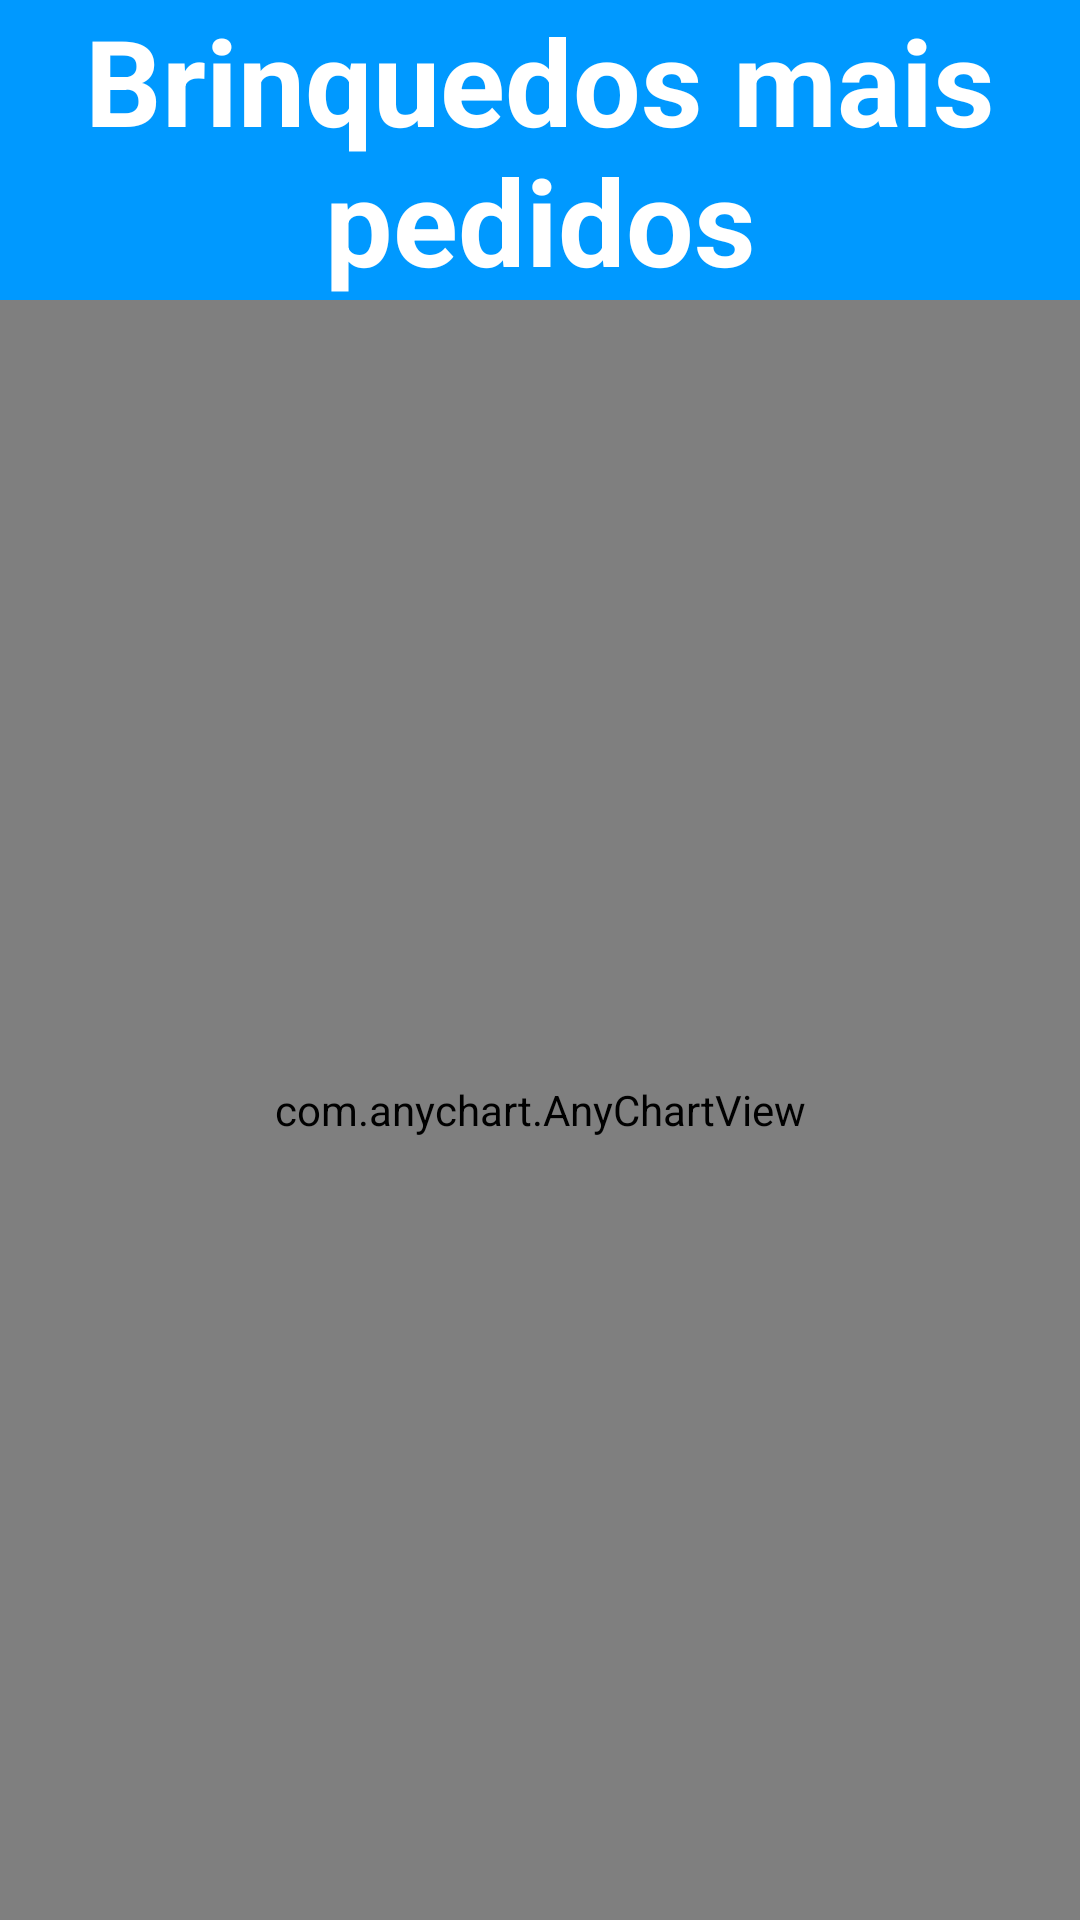

The Android layout XML behind this screen, and the referenced resources:
<!-- AndroidManifest.xml: application theme AppTheme.FullScreen -->
<!-- res/layout/activity_grafico_um.xml -->
<?xml version="1.0" encoding="utf-8"?>
<LinearLayout xmlns:android="http://schemas.android.com/apk/res/android"
    xmlns:app="http://schemas.android.com/apk/res-auto"
    android:orientation="vertical"
    xmlns:tools="http://schemas.android.com/tools"
    android:layout_width="match_parent"
    android:layout_height="match_parent"
    android:background="#09f"
    tools:context=".GraficoUm">

    <TextView
        android:layout_width="match_parent"
        android:layout_height="wrap_content"
        android:layout_gravity="center"
        android:gravity="center"
        android:text="Brinquedos mais pedidos"
        android:textStyle="bold"
        android:textSize="40sp"
        android:textColor="#fff"/>

    <com.anychart.AnyChartView
        android:id="@+id/any_chart_view"
        android:layout_width="match_parent"
        android:layout_height="match_parent"></com.anychart.AnyChartView>
</LinearLayout>
<!-- resources referenced by this layout -->
<resources>
  <style name="AppTheme.FullScreen">
          <item name="windowActionBar">false</item>
          <item name="windowNoTitle">true</item>
          <item name="android:windowFullscreen">true</item>
          <item name="android:windowContentOverlay">@null</item>
      </style>
</resources>
